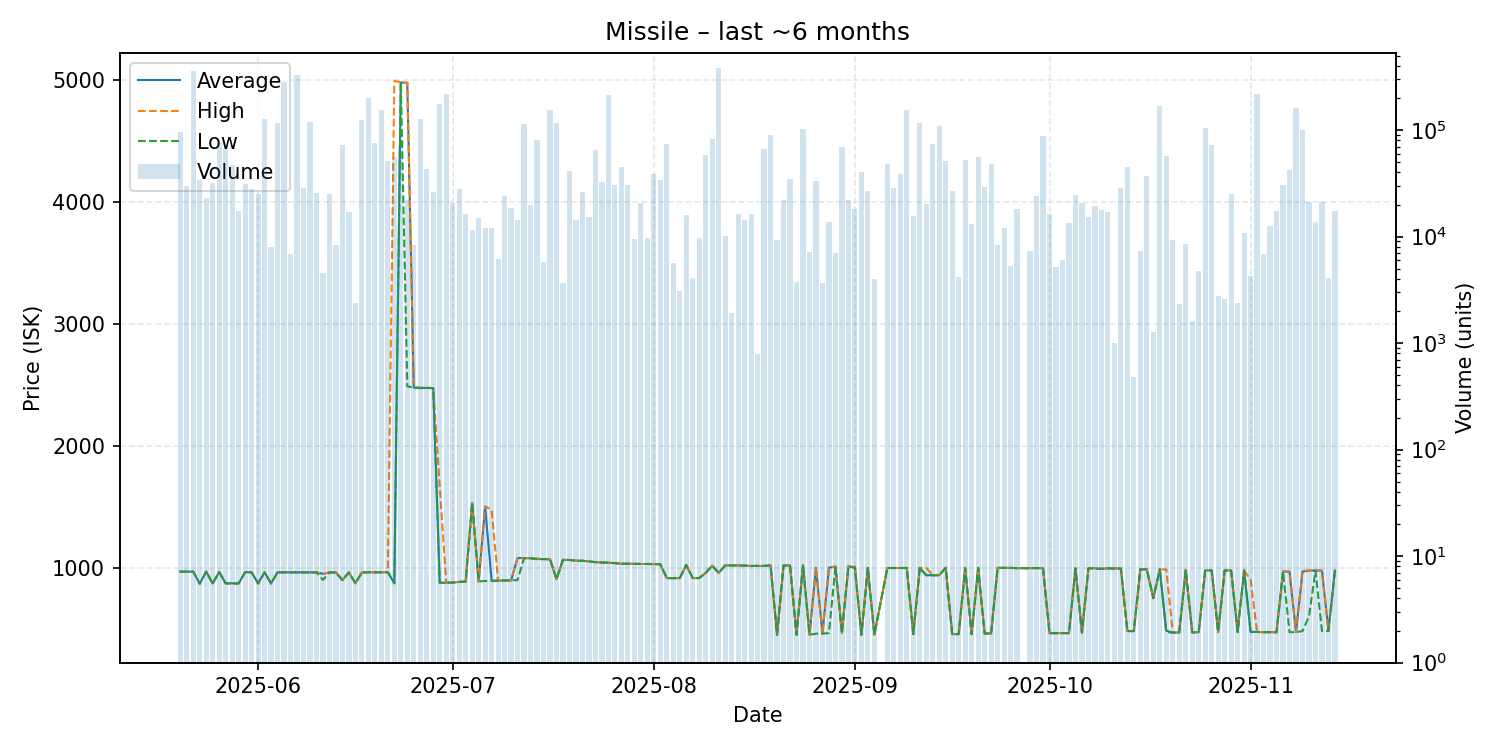

The file beside this chart, header and first rows:
date, average, highest, lowest, order_count, volume
2025-05-20, 968.0, 968.0, 968.0, 16, 96500
2025-05-21, 968.0, 968.0, 968.0, 4, 30000
2025-05-22, 968.0, 968.0, 968.0, 16, 360992
2025-05-23, 869.2, 869.2, 869.2, 6, 34262
2025-05-24, 968.0, 968.0, 968.0, 10, 23103
2025-05-25, 870.9, 871.0, 870.9, 11, 31724
2025-05-26, 965.0, 965.0, 965.0, 25, 76150
2025-05-27, 872.0, 872.0, 872.0, 11, 65792
2025-05-28, 872.0, 872.0, 872.0, 10, 46678
2025-05-29, 871.0, 871.0, 871.0, 11, 17299
2025-05-30, 963.8, 963.9, 963.8, 11, 31440
2025-05-31, 962.5, 962.5, 962.5, 16, 28184
2025-06-01, 871.0, 871.0, 871.0, 12, 25001
2025-06-02, 962.5, 962.5, 962.5, 12, 126102
2025-06-03, 871.0, 871.0, 871.0, 2, 8000
2025-06-04, 962.5, 962.5, 962.5, 7, 116480
2025-06-05, 962.5, 962.5, 962.5, 9, 284740
2025-06-06, 962.5, 962.5, 962.5, 8, 6860
2025-06-07, 962.5, 962.5, 962.5, 10, 329520
2025-06-08, 961.9, 961.9, 961.9, 4, 28495
2025-06-09, 962.0, 962.0, 962.0, 12, 119260
2025-06-10, 962.0, 962.0, 962.0, 7, 25873
2025-06-11, 950.0, 950.0, 900.0, 5, 4585
2025-06-12, 961.5, 961.5, 961.5, 8, 25165
2025-06-13, 961.5, 961.5, 961.5, 12, 8298
2025-06-14, 898.7, 898.7, 898.7, 20, 72507
2025-06-15, 961.5, 961.5, 961.5, 10, 17140
2025-06-16, 872.2, 872.2, 872.2, 3, 2400
2025-06-17, 961.5, 961.5, 961.5, 18, 124580
2025-06-18, 962.7, 962.7, 962.7, 66, 200500
2025-06-19, 962.7, 962.7, 962.7, 31, 75000
2025-06-20, 962.7, 962.7, 962.7, 9, 154050
2025-06-21, 964.0, 964.0, 964.0, 17, 51660
2025-06-22, 872.2, 4997, 872.1, 13, 55478
2025-06-23, 4982, 4982, 4982, 13, 71637
2025-06-24, 4980, 4980, 2489, 9, 22285
2025-06-25, 2478, 2480, 2478, 9, 8300
2025-06-26, 2476, 2477, 2474, 17, 126470
2025-06-27, 2476, 2477, 2475, 11, 43400
2025-06-28, 2474, 2475, 2474, 7, 26240
2025-06-29, 877.5, 1666, 877.0, 15, 176897
2025-06-30, 877.0, 877.0, 877.0, 16, 218017
2025-07-01, 878.2, 878.2, 878.2, 8, 20888
2025-07-02, 884.2, 884.2, 882.8, 9, 28056
2025-07-03, 887.0, 887.0, 887.0, 5, 16381
2025-07-04, 1532, 1532, 1532, 5, 11500
2025-07-05, 887.5, 887.5, 887.5, 8, 15071
2025-07-06, 1501, 1503, 891.5, 8, 11908
2025-07-07, 893.2, 1476, 893.0, 10, 12084
2025-07-08, 893.6, 893.6, 893.6, 5, 6128
2025-07-09, 896.0, 896.0, 896.0, 8, 24040
2025-07-10, 896.3, 896.3, 896.3, 11, 18580
2025-07-11, 1080, 1081, 898.9, 10, 14374
2025-07-12, 1079, 1079, 1079, 19, 114812
2025-07-13, 1078, 1078, 1078, 13, 19864
2025-07-14, 1072, 1076, 1069, 18, 80810
2025-07-15, 1071, 1071, 1071, 6, 5768
2025-07-16, 1070, 1070, 1070, 14, 154501
2025-07-17, 906.5, 906.5, 906.5, 15, 115736
2025-07-18, 1065, 1065, 1065, 5, 3679
... 117 more rows
